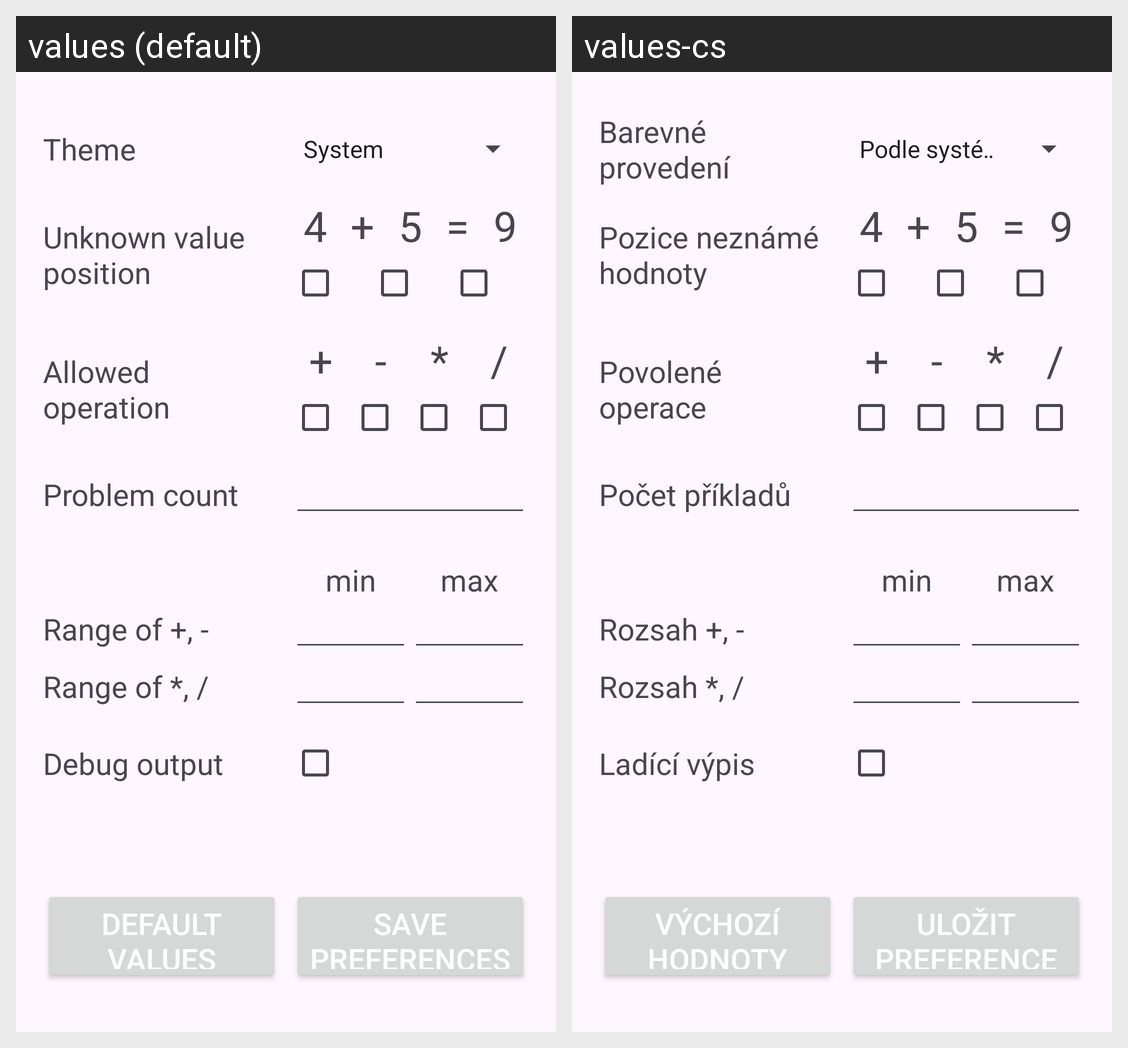

For this localized Android screen grid, give each drawn string resource with its value in every locale shown.
Android screen res/layout/activity_settings.xml rendered under 2 locales, left to right: values (default), values-cs. Device: Nexus 5 (rendered at 1080×1920; each locale shown at half size, 540×960, under a caption strip naming it); theme Theme.MBKZ_Semestralka.
Strings drawn on this screen, with the default value and each locale's value (text and hints the layout hard-codes, and strings that could not be matched under every locale, appear in the picture but are not listed):

settings_theme
  values: Theme
  values-cs: Barevné provedení

settings_position
  values: Unknown value position
  values-cs: Pozice neznámé hodnoty

settings_save
  values: Save preferences
  values-cs: Uložit preference

settings_default
  values: Default values
  values-cs: Výchozí hodnoty

settings_operations
  values: Allowed operation
  values-cs: Povolené operace

settings_range_1
  values: Range of +, -
  values-cs: Rozsah +, -

settings_range_2
  values: Range of *, /
  values-cs: Rozsah *, /

settings_count
  values: Problem count
  values-cs: Počet příkladů

settings_range_min
  values: min
  values-cs: min

settings_range_max
  values: max
  values-cs: max

settings_debug
  values: Debug output
  values-cs: Ladící výpis
